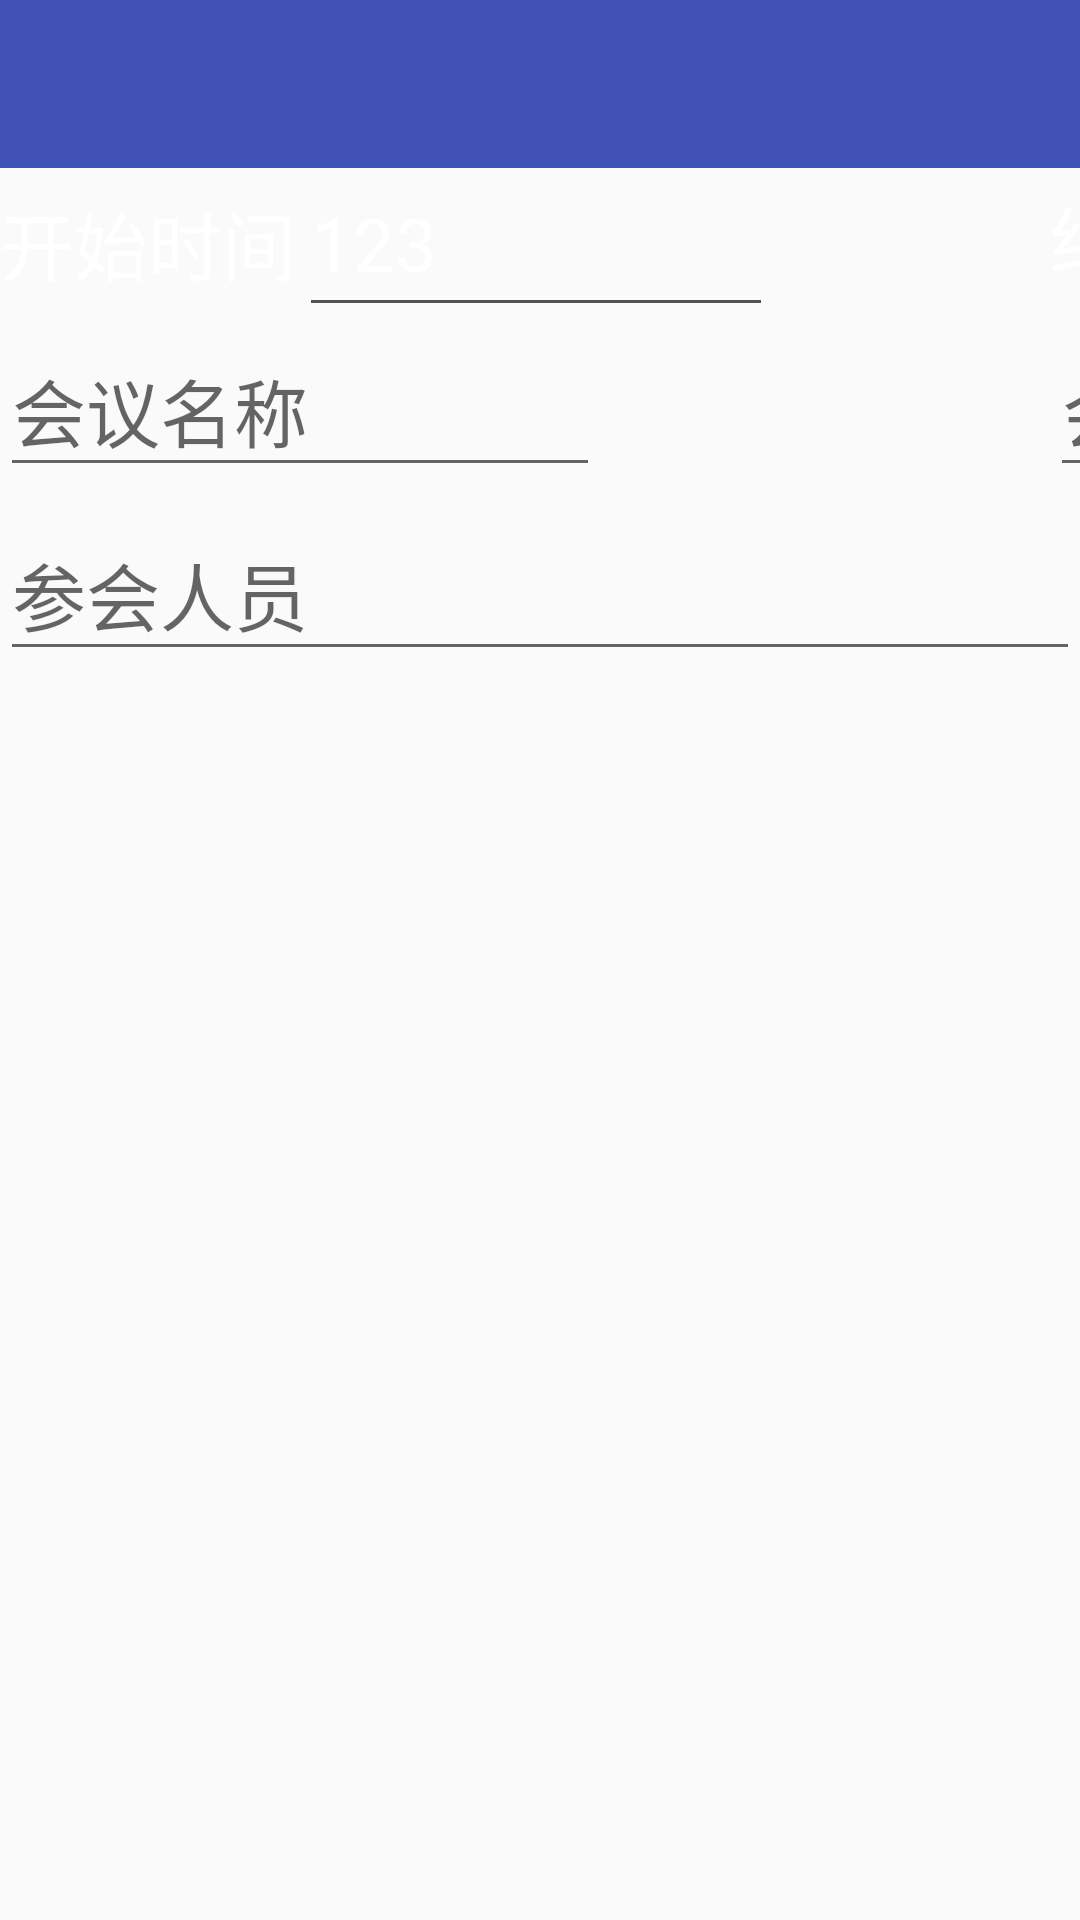

Reconstruct the res/layout file that produces this screen, plus the resources it refers to.
<!-- AndroidManifest.xml: application theme AppTheme -->
<!-- res/layout/activity_add_meet.xml -->
<RelativeLayout xmlns:android="http://schemas.android.com/apk/res/android"
    xmlns:app="http://schemas.android.com/apk/res-auto"
    xmlns:tools="http://schemas.android.com/tools"
    android:layout_width="match_parent"
    android:layout_height="match_parent">


    <LinearLayout xmlns:android="http://schemas.android.com/apk/res/android"
        xmlns:app="http://schemas.android.com/apk/res-auto"
        xmlns:tools="http://schemas.android.com/tools"
        android:layout_width="match_parent"
        android:layout_height="match_parent"
        android:orientation="vertical"
        android:weightSum="1"

        tools:context="com.eastsoft.meeting.example.AddActivity">

        <android.support.design.widget.AppBarLayout
            android:layout_width="match_parent"
            android:layout_height="wrap_content"
            android:theme="@style/AppTheme.AppBarOverlay">

            <android.support.v7.widget.Toolbar
                android:id="@+id/toolbar"
                android:layout_width="match_parent"
                android:layout_height="?attr/actionBarSize"
                android:background="?attr/colorPrimary"
                app:popupTheme="@style/AppTheme.PopupOverlay" />

        </android.support.design.widget.AppBarLayout>

        <RelativeLayout
            android:layout_width="match_parent"
            android:layout_height="40dp"
            android:layout_marginTop="5dp">

            <TextView
                android:id="@+id/s1"
                style="@style/detail_style_20sp_535353"
                android:layout_width="wrap_content"
                android:layout_height="wrap_content"
                android:layout_centerVertical="true"
                android:layout_marginLeft="@dimen/activity_horizontal_margin"
                android:text="开始时间" />

            <TextView
                android:id="@+id/et_starttime"
                style="@style/detail_style_20sp_535353"
                android:layout_width="wrap_content"
                android:layout_height="wrap_content"
                android:layout_centerVertical="true"
                android:layout_marginLeft="5dp"
                android:layout_toRightOf="@id/s1"

                android:text="123" />

            <View
                android:layout_width="150dp"
                android:layout_height="1dp"
                android:layout_alignParentBottom="true"
                android:layout_marginLeft="5dp"
                android:layout_toRightOf="@id/s1"

                android:background="#535353"

                />

            <TextView
                android:id="@+id/s2"
                style="@style/detail_style_20sp_535353"
                android:layout_width="wrap_content"
                android:layout_height="wrap_content"
                android:layout_centerVertical="true"
                android:layout_marginLeft="350dp"
                android:text="结束时间" />

            <TextView
                android:id="@+id/et_endtime"
                style="@style/detail_style_20sp_535353"
                android:layout_width="wrap_content"
                android:layout_height="wrap_content"
                android:layout_centerVertical="true"
                android:layout_marginLeft="5dp"

                android:layout_toRightOf="@id/s2"

                android:text="1233" />

            <View
                android:layout_width="150dp"
                android:layout_height="1dp"
                android:layout_alignParentBottom="true"
                android:layout_marginLeft="5dp"

                android:layout_toRightOf="@id/s2"

                android:background="#535353"

                />


        </RelativeLayout>

        <RelativeLayout
            android:layout_width="match_parent"
            android:layout_height="wrap_content"
            android:layout_gravity="center_horizontal">

            
            
            
            
            
            
            
            
            
            

            

            <android.support.design.widget.TextInputLayout
                android:id="@+id/et_name"
                android:layout_width="match_parent"
                android:layout_height="wrap_content"
                android:layout_marginLeft="@dimen/activity_horizontal_margin"
                android:focusable="true"
                android:focusableInTouchMode="true">

                <EditText
                    style="@style/detail_style_20sp_535353"
                    android:layout_width="200dp"
                    android:layout_height="wrap_content"
                    android:hint="会议名称"

                    android:textColor="#535353" />
            </android.support.design.widget.TextInputLayout>

            <TextView
                android:id="@+id/textView6"
                android:layout_width="wrap_content"
                android:layout_height="wrap_content"
                android:layout_centerHorizontal="true"
                android:layout_centerVertical="true"

                android:text="会议地址"
                android:visibility="invisible" />

            <android.support.design.widget.TextInputLayout
                android:id="@+id/et_adress"
                android:layout_width="match_parent"
                android:layout_height="wrap_content"
                android:layout_marginLeft="350dp"
                android:focusable="true"
                android:focusableInTouchMode="true">

                <EditText
                    style="@style/detail_style_20sp_535353"
                    android:layout_width="200dp"
                    android:layout_height="wrap_content"
                    android:hint="会议地址"

                    android:textColor="#535353" />
            </android.support.design.widget.TextInputLayout>

        </RelativeLayout>

        <RelativeLayout
            android:layout_width="match_parent"
            android:layout_height="wrap_content"
            android:layout_marginRight="@dimen/activity_horizontal_margin">

            <TextView
                android:id="@+id/textView3"
                android:layout_width="fill_parent"
                android:layout_height="wrap_content"
                android:layout_alignParentLeft="true"
                android:layout_alignParentStart="true"
                android:layout_centerVertical="true"
                android:layout_marginLeft="24dp"
                android:layout_marginStart="24dp"
                android:text="参会人员"

                android:visibility="invisible" />

            <android.support.design.widget.TextInputLayout
                android:id="@+id/et_participant"
                android:layout_width="match_parent"
                android:layout_height="wrap_content"
                android:layout_marginLeft="@dimen/activity_horizontal_margin"
                android:focusable="true"
                android:focusableInTouchMode="true">

                <EditText
                    style="@style/detail_style_20sp_535353"
                    android:layout_width="fill_parent"
                    android:layout_height="wrap_content"
                    android:hint="参会人员"

                    android:textColor="#535353" />
            </android.support.design.widget.TextInputLayout>

            
            
            
            
            
            

            
            
            
            
            
            
            
            
            

            
            
            
            
            

            
            
            
        </RelativeLayout>


    </LinearLayout>
    <LinearLayout
        android:id="@+id/data_ly"
        android:layout_width="fill_parent"
        android:layout_height="wrap_content"
        android:orientation="vertical"
        android:layout_alignParentBottom="true"
        android:visibility="gone">


        <LinearLayout

            android:layout_width="wrap_content"
            android:layout_height="wrap_content"
            android:layout_gravity="center_horizontal"
            android:orientation="horizontal">

            <TimePicker
                android:id="@+id/timePicker"
                android:layout_width="wrap_content"
                android:layout_height="wrap_content"
               />

            <DatePicker
                android:id="@+id/datePicker"
                android:layout_width="wrap_content"
                android:layout_height="wrap_content"
                />

        </LinearLayout>

        <RelativeLayout
            android:layout_width="wrap_content"
            android:layout_height="wrap_content"
            android:layout_gravity="center_horizontal">

            <Button
                android:id="@+id/cancel"
                android:layout_width="wrap_content"
                android:layout_height="wrap_content"

                android:background="@color/colorAccent"
                android:text="取消" />


            <Button
                android:id="@+id/ok"
                android:layout_width="wrap_content"
                android:layout_height="wrap_content"
                android:layout_marginLeft="@dimen/activity_horizontal_margin"
                android:layout_toRightOf="@id/cancel"
                android:background="@color/colorAccent"
                android:text="确定" />


        </RelativeLayout>


    </LinearLayout>
</RelativeLayout>
<!-- resources referenced by this layout -->
<resources>
  <color name="colorAccent">#FF4081</color>
  <style name="AppTheme.AppBarOverlay" parent="ThemeOverlay.AppCompat.Dark.ActionBar" />
  <style name="AppTheme.PopupOverlay" parent="ThemeOverlay.AppCompat.Light" />
  <style name="detail_style_20sp_535353">
          <item name="android:textColor">#ffffff</item>
          <item name="android:textSize">12pt</item>
      </style>
  <style name="AppTheme" parent="Theme.AppCompat.Light">
          
          <item name="colorPrimary">@color/colorPrimary</item>
          <item name="colorPrimaryDark">@color/colorPrimaryDark</item>
          <item name="colorAccent">@color/colorAccent</item>
          <item name="android:windowNoTitle">true</item>
          <item name="windowActionBar">false</item>
      </style>
  <color name="colorPrimary">#3F51B5</color>
  <color name="colorPrimaryDark">#303F9F</color>
</resources>
